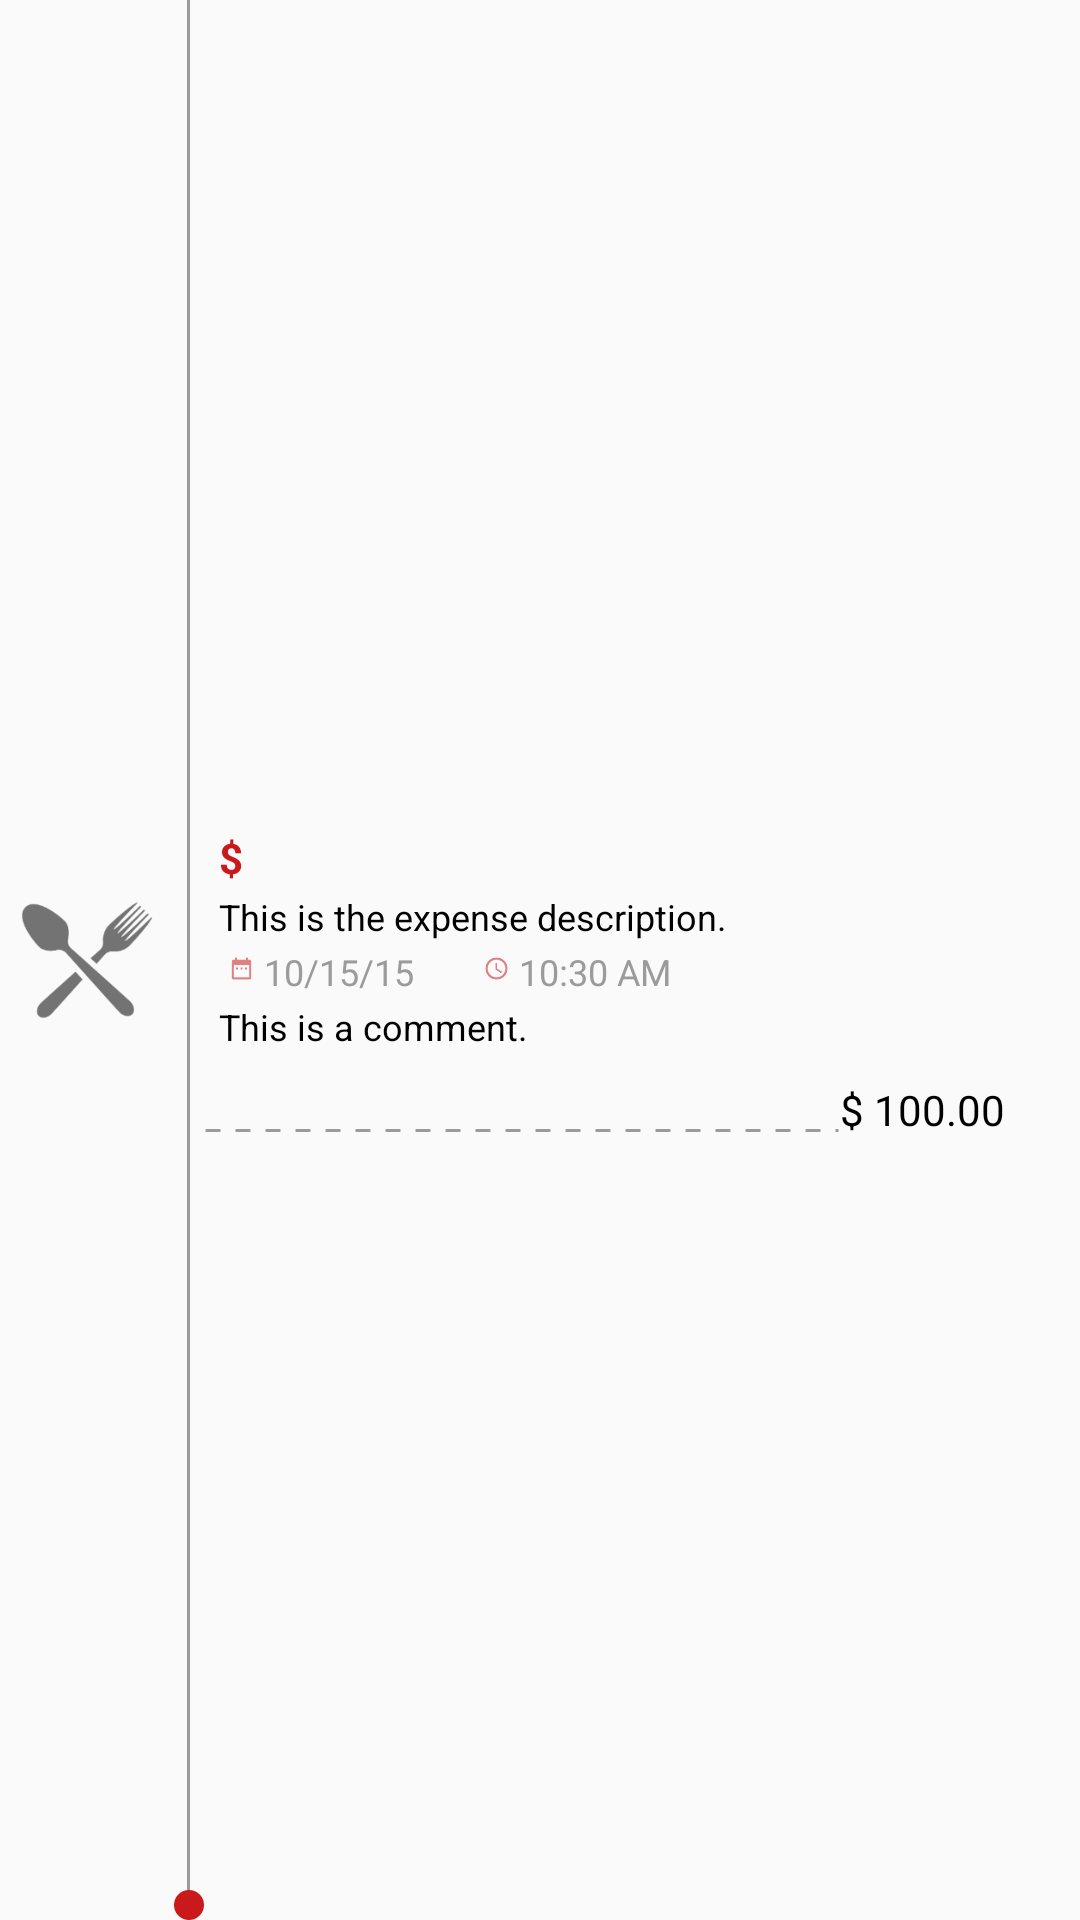

Android layout source for this screen:
<!-- AndroidManifest.xml: application theme AppTheme -->
<!-- res/layout/expense_item.xml -->
<?xml version="1.0" encoding="utf-8"?>
<LinearLayout xmlns:android="http://schemas.android.com/apk/res/android"
    android:layout_width="match_parent"
    android:layout_height="wrap_content"
    android:gravity="center_vertical"
    android:orientation="horizontal">

    <ImageView
        android:id="@+id/statement_item_user_pic"
        android:layout_width="48dp"
        android:layout_height="48dp"
        android:layout_margin="5dp"
        android:layout_gravity="center_vertical"
        android:src="@drawable/ic_restaurant" />

    <FrameLayout
        android:layout_width="wrap_content"
        android:layout_height="match_parent">

        <View
            android:layout_width="1dp"
            android:layout_height="match_parent"
            android:layout_gravity="center_horizontal"
            android:background="@color/gray_regular" />

        <View
            android:layout_width="10dp"
            android:layout_height="10dp"
            android:layout_gravity="bottom"
            android:background="@drawable/circle_shape"
            android:backgroundTint="@color/red_dark" />
    </FrameLayout>

    <LinearLayout
        android:layout_width="match_parent"
        android:layout_height="wrap_content"
        android:layout_marginBottom="2dp"
        android:orientation="vertical">

        <LinearLayout
            android:layout_width="match_parent"
            android:layout_height="0dp"
            android:layout_weight="1"
            android:orientation="horizontal">

            <LinearLayout
                android:layout_width="0dp"
                android:layout_height="wrap_content"
                android:layout_marginLeft="5dp"
                android:layout_marginTop="20dp"
                android:layout_weight="1"
                android:gravity="center_vertical"
                android:orientation="vertical">

                <LinearLayout
                    android:layout_width="match_parent"
                    android:layout_height="wrap_content"
                    android:orientation="horizontal">

                    <TextView
                        android:layout_width="wrap_content"
                        android:layout_height="wrap_content"
                        android:layout_gravity="center_vertical"
                        android:layout_marginRight="@dimen/text_spacer"
                        android:maxLines="1"
                        android:text="$"
                        android:textColor="@color/red_dark"
                        android:textStyle="bold" />

                    <TextView
                        android:id="@+id/expense_amount"
                        android:layout_width="wrap_content"
                        android:layout_height="wrap_content"
                        android:layout_gravity="center_vertical"
                        android:maxLines="1"
                        android:text=""
                        android:textColor="@color/red_dark"
                        android:textStyle="bold" />


                </LinearLayout>


                <TextView
                    android:id="@+id/expense_description"
                    android:layout_width="match_parent"
                    android:layout_height="wrap_content"
                    android:layout_marginTop="2dp"
                    android:maxLines="1"
                    android:text="This is the expense description."
                    android:textColor="@color/black"
                    android:textSize="@dimen/transaction_item_name_text_size" />

                <LinearLayout
                    android:orientation="horizontal"
                    android:layout_width="match_parent"
                    android:layout_height="match_parent">

                    <ImageView
                        android:layout_width="15dp"
                        android:layout_height="15dp"
                        android:layout_gravity="center_vertical"
                        android:src="@drawable/ic_date"
                        android:tint="@color/red_dark" />

                    <TextView
                        android:id="@+id/expense_date"
                        android:layout_width="wrap_content"
                        android:layout_height="wrap_content"
                        android:layout_marginTop="2dp"
                        android:maxLines="1"
                        android:text="10/15/15"
                        android:textAllCaps="true"
                        android:textColor="@color/gray_regular"
                        android:textSize="@dimen/transaction_item_name_text_size" />


                    <ImageView
                        android:layout_marginLeft="20dp"
                        android:layout_width="15dp"
                        android:layout_height="15dp"
                        android:layout_gravity="center_vertical"
                        android:src="@drawable/ic_time"
                        android:tint="@color/red_dark" />

                    <TextView
                        android:id="@+id/expense_time"
                        android:layout_width="match_parent"
                        android:layout_height="wrap_content"
                        android:layout_marginTop="2dp"
                        android:maxLines="1"
                        android:text="10:30 AM"
                        android:textAllCaps="true"
                        android:textColor="@color/gray_regular"
                        android:textSize="@dimen/transaction_item_name_text_size" />

                </LinearLayout>


                <TextView
                    android:id="@+id/expense_comment"
                    android:layout_width="wrap_content"
                    android:layout_height="wrap_content"
                    android:layout_marginTop="2dp"
                    android:text="This is a comment."
                    android:textColor="@color/black"
                    android:textSize="@dimen/transaction_item_name_text_size" />


            </LinearLayout>

        </LinearLayout>

        <LinearLayout
            android:layout_width="match_parent"
            android:layout_height="wrap_content"
            android:layout_marginTop="10dp"
            android:orientation="horizontal">

            <ImageView
                android:layout_width="match_parent"
                android:layout_height="5dp"
                android:layout_gravity="bottom"
                android:layout_weight="1"
                android:layerType="software"
                android:src="@drawable/dashed_line_shape" />

            <TextView
                android:id="@+id/expense_total"
                android:layout_width="wrap_content"
                android:layout_height="wrap_content"
                android:minWidth="80dp"
                android:text="$ 100.00"
                android:textAllCaps="true"
                android:textColor="@color/black" />

        </LinearLayout>
    </LinearLayout>
</LinearLayout>
<!-- resources referenced by this layout -->
<resources>
  <color name="black">#000000</color>
  <color name="gray_regular">#9B9B9B</color>
  <color name="red_dark">#CA191B</color>
  <dimen name="text_spacer">5dp</dimen>
  <dimen name="transaction_item_name_text_size">12sp</dimen>
  <!-- drawable circle_shape (drawable) -->
  <?xml version="1.0" encoding="utf-8"?>
  <shape
          xmlns:android="http://schemas.android.com/apk/res/android"
          android:shape="oval">
  
      <solid
              android:color="@color/green_light"/>
  
      <size
              android:width="10dp"
              android:height="10dp"/>
  </shape>
  <!-- drawable dashed_line_shape (drawable) -->
  <?xml version="1.0" encoding="utf-8"?>
  <shape xmlns:android="http://schemas.android.com/apk/res/android"
      android:shape="line">
  
      <stroke
          android:color="@color/gray_regular"
          android:dashWidth="15px"
          android:dashGap="15px"
          android:width="1dp"/>
  </shape>
  <!-- drawable ic_date: png bitmap (drawable-hdpi, 507 bytes) -->
  <!-- drawable ic_restaurant: png bitmap (drawable-hdpi, 2925 bytes) -->
  <!-- drawable ic_time: png bitmap (drawable-hdpi, 883 bytes) -->
  <style name="AppTheme" parent="Theme.AppCompat.Light.DarkActionBar">
          
          <item name="colorPrimary">@color/colorPrimary</item>
          <item name="colorPrimaryDark">@color/colorPrimaryDark</item>
          <item name="colorAccent">@color/colorAccent</item>
      </style>
  <color name="green_light">#5bc208</color>
  <color name="colorPrimary">#3F51B5</color>
  <color name="colorPrimaryDark">#303F9F</color>
  <color name="colorAccent">#3F51B5</color>
</resources>
